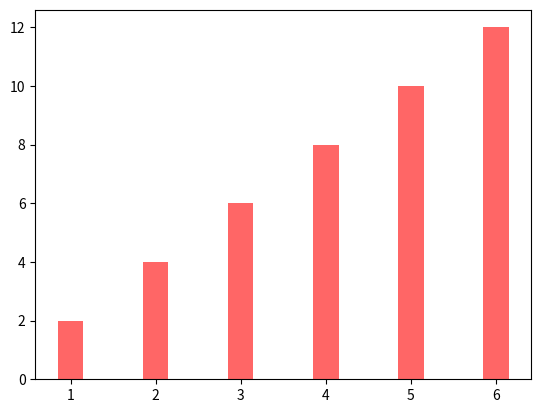
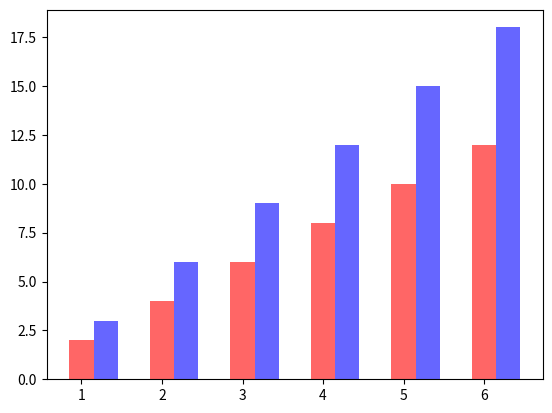

The script that saved these images, in order:
import numpy as np
import matplotlib.pyplot as plt

x = np.array([1, 2, 3, 4, 5, 6])
y = 2 * x

plt.figure(num='first')
plt.bar(x, y, color='red', alpha=0.6, width=0.3)
plt.show()

plt.figure(num='second')
plt.bar(x, y, color='red', alpha=0.6, width=0.3)
plt.bar(x + 0.3, x * 3, color='blue', alpha=0.6, width=0.3)
plt.show()
